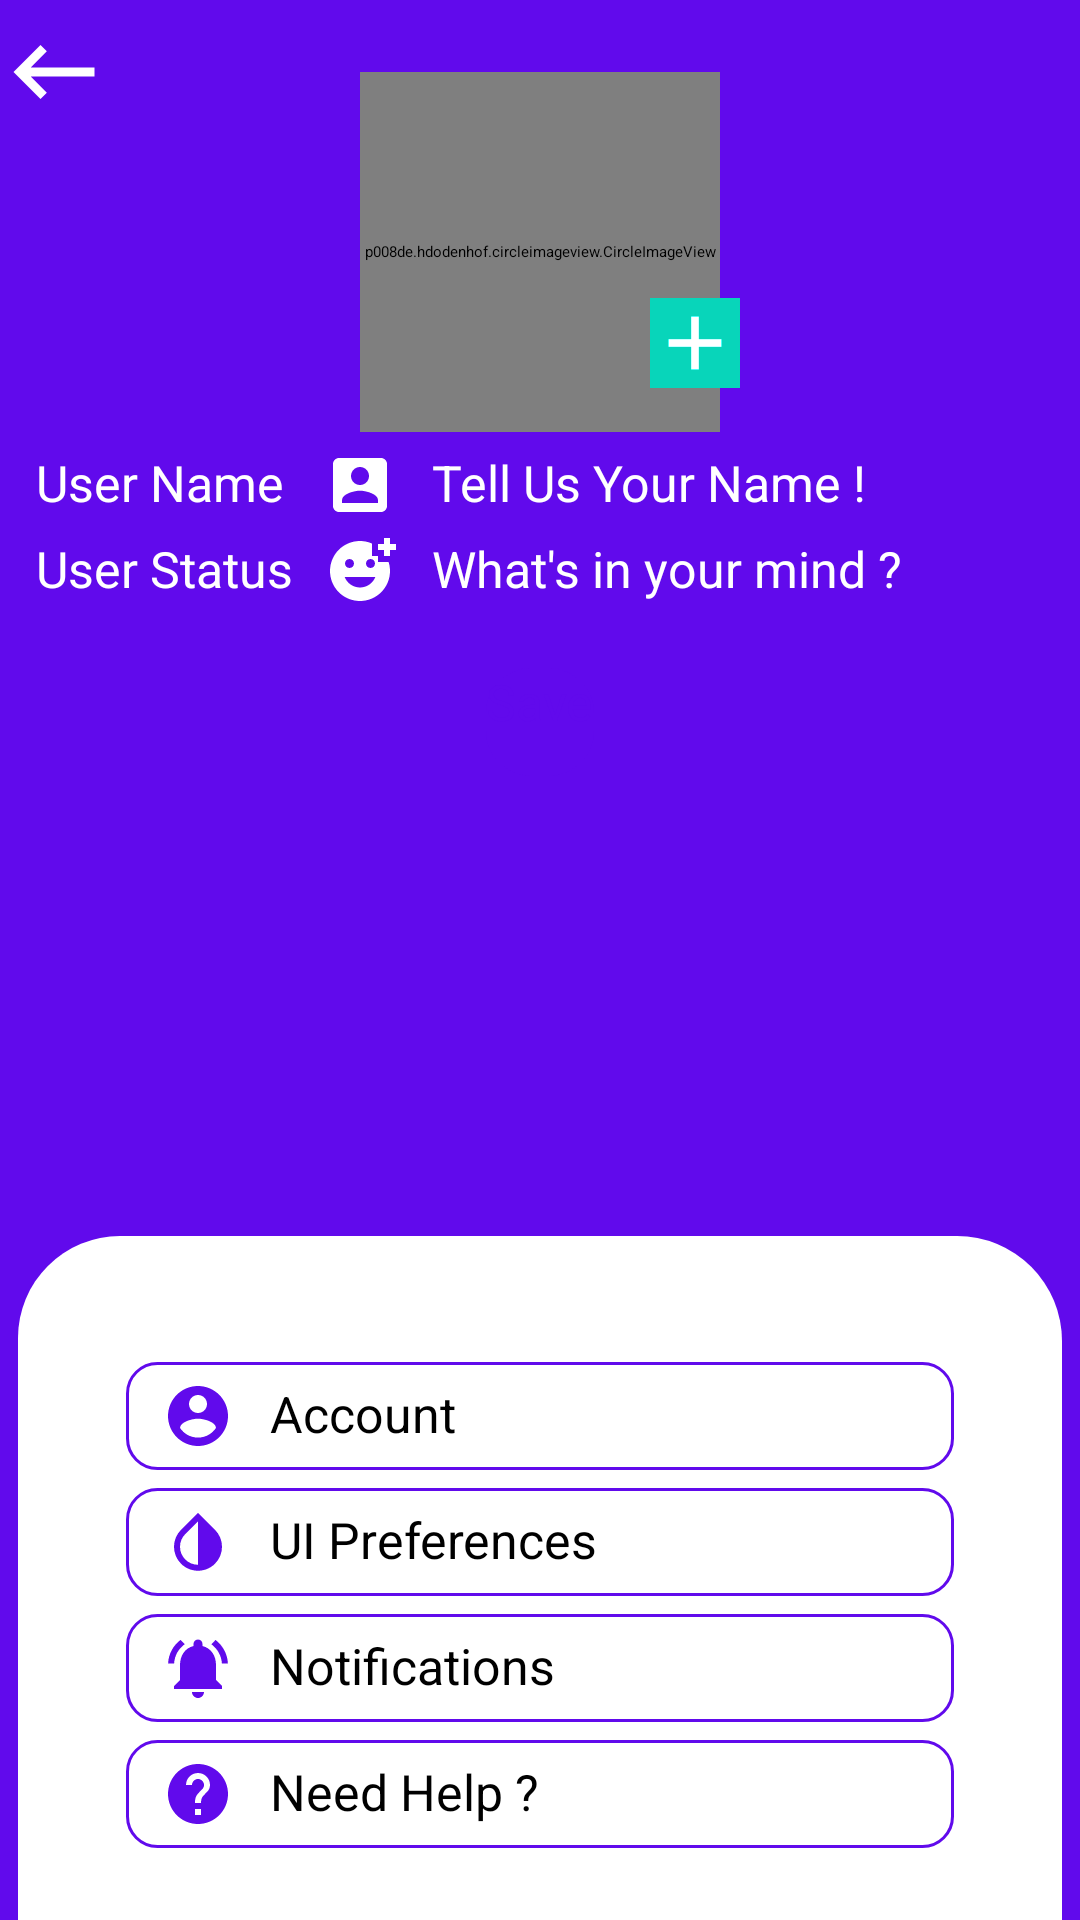

Produce the Android XML layout that renders to this screen, including the resource entries it uses.
<!-- AndroidManifest.xml: application theme AppTheme -->
<!-- res/layout/activity_settings.xml -->
<?xml version="1.0" encoding="utf-8"?>
<RelativeLayout xmlns:android="http://schemas.android.com/apk/res/android" xmlns:dist="http://schemas.android.com/apk/distribution" xmlns:app="http://schemas.android.com/apk/res-auto" xmlns:aapt="http://schemas.android.com/aapt" android:background="@color/colorPrimary" android:layout_width="match_parent" android:layout_height="match_parent">
    <ImageView android:id="@+id/back_arrow_btn" android:background="@drawable/ic_back_arrow" android:layout_width="@dimen/_30sdp" android:layout_height="@dimen/_30sdp" android:layout_marginTop="@dimen/_5sdp"/>
    <LinearLayout android:gravity="center" android:orientation="vertical" android:id="@+id/linear_parent" android:layout_width="match_parent" android:layout_height="wrap_content" android:layout_marginBottom="@dimen/_20sdp" android:layout_marginStart="@dimen/_10sdp" android:layout_marginEnd="@dimen/_10sdp">
        <p008de.hdodenhof.circleimageview.CircleImageView android:id="@+id/profile_image" android:layout_width="@dimen/_100sdp" android:layout_height="@dimen/_100sdp" android:layout_marginTop="@dimen/_20sdp" android:src="@drawable/profile_image" app:civ_border_width="@dimen/_1sdp"/>
        <ImageView android:id="@+id/profile_image_pick" android:background="@drawable/ic_baseline_add_24" android:layout_width="@dimen/_25sdp" android:layout_height="@dimen/_25sdp" android:layout_marginTop="-45dp" android:layout_marginStart="@dimen/_43sdp"/>
        <LinearLayout android:orientation="horizontal" android:layout_width="match_parent" android:layout_height="wrap_content" android:layout_marginTop="@dimen/_15sdp">
            <TextView android:textSize="@dimen/_14ssp" android:textColor="@color/colorAccent" android:layout_width="@dimen/_80sdp" android:layout_height="wrap_content" android:text="User Name"/>
            <EditText android:textSize="@dimen/_14ssp" android:textColor="@color/colorAccent" android:id="@+id/User_Name" android:background="@drawable/line_input" android:paddingTop="@dimen/_2sdp" android:paddingBottom="@dimen/_2sdp" android:layout_width="match_parent" android:layout_height="wrap_content" android:hint="Tell Us Your Name !" android:drawablePadding="@dimen/_10sdp" android:inputType="textPersonName" android:textAllCaps="false" android:drawableStart="@drawable/custom_account"/>
        </LinearLayout>
        <LinearLayout android:orientation="horizontal" android:layout_width="match_parent" android:layout_height="wrap_content">
            <TextView android:textSize="@dimen/_14ssp" android:textColor="@color/colorAccent" android:layout_width="@dimen/_80sdp" android:layout_height="wrap_content" android:text="User Status"/>
            <EditText android:textSize="@dimen/_14ssp" android:textColor="@color/colorAccent" android:id="@+id/User_Status" android:background="@drawable/line_input" android:paddingTop="@dimen/_2sdp" android:paddingBottom="@dimen/_2sdp" android:layout_width="match_parent" android:layout_height="wrap_content" android:hint="What&apos;s in your mind ?" android:drawablePadding="@dimen/_10sdp" android:inputType="textMultiLine" android:textAllCaps="false" android:drawableStart="@drawable/custom_status"/>
        </LinearLayout>
        <Button android:textSize="@dimen/_14ssp" android:textColor="@color/colorPrimary" android:id="@+id/save_button" android:background="@drawable/buttons" android:layout_width="wrap_content" android:layout_height="@dimen/_30sdp" android:layout_marginTop="@dimen/_15sdp" android:text="Save" android:textAllCaps="false"/>
    </LinearLayout>
    <LinearLayout android:orientation="vertical" android:layout_width="match_parent" android:layout_height="wrap_content" android:layout_alignParentBottom="true" android:paddingStart="@dimen/_5sdp" android:paddingEnd="@dimen/_5sdp">
        <LinearLayout android:orientation="vertical" android:id="@+id/parent_bottom" android:background="@drawable/settings_bottom" android:paddingTop="@dimen/_20sdp" android:paddingBottom="@dimen/_20sdp" android:layout_width="match_parent" android:layout_height="wrap_content" android:paddingStart="@dimen/_30sdp" android:paddingEnd="@dimen/_30sdp">
            <Button android:textSize="@dimen/_14ssp" android:id="@+id/Account_info" android:background="@drawable/material_buttons" android:padding="@dimen/_5sdp" android:layout_width="match_parent" android:layout_height="wrap_content" android:layout_marginTop="@dimen/_15sdp" android:text="Account" android:drawablePadding="@dimen/_10sdp" android:textAllCaps="false" android:drawableStart="@drawable/ic_account_edit" android:textAlignment="viewStart" android:paddingStart="@dimen/_10sdp" android:paddingEnd="@dimen/_1sdp"/>
            <Button android:textSize="@dimen/_14ssp" android:id="@+id/UI_Pref" android:background="@drawable/material_buttons" android:padding="@dimen/_5sdp" android:layout_width="match_parent" android:layout_height="wrap_content" android:layout_marginTop="@dimen/_5sdp" android:text="UI Preferences" android:drawablePadding="@dimen/_10sdp" android:textAllCaps="false" android:drawableStart="@drawable/ic_uipref" android:textAlignment="viewStart" android:paddingStart="@dimen/_10sdp" android:paddingEnd="@dimen/_1sdp"/>
            <Button android:textSize="@dimen/_14ssp" android:id="@+id/Notifications" android:background="@drawable/material_buttons" android:padding="@dimen/_5sdp" android:layout_width="match_parent" android:layout_height="wrap_content" android:layout_marginTop="@dimen/_5sdp" android:text="Notifications" android:drawablePadding="@dimen/_10sdp" android:textAllCaps="false" android:drawableStart="@drawable/ic_notif" android:textAlignment="viewStart" android:paddingStart="@dimen/_10sdp" android:paddingEnd="@dimen/_1sdp"/>
            <Button android:textSize="@dimen/_14ssp" android:id="@+id/need_help" android:background="@drawable/material_buttons" android:padding="@dimen/_5sdp" android:layout_width="match_parent" android:layout_height="wrap_content" android:layout_marginTop="@dimen/_5sdp" android:text="Need Help ?" android:drawablePadding="@dimen/_10sdp" android:textAllCaps="false" android:drawableStart="@drawable/ic_help" android:textAlignment="viewStart" android:paddingStart="@dimen/_10sdp" android:paddingEnd="@dimen/_1sdp"/>
        </LinearLayout>
    </LinearLayout>
</RelativeLayout>
<!-- resources referenced by this layout -->
<resources>
  <color name="colorAccent">#ffffff</color>
  <color name="colorPrimary">#ff610aec</color>
  <dimen name="_100sdp">100dp</dimen>
  <dimen name="_10sdp">10dp</dimen>
  <dimen name="_14ssp">14sp</dimen>
  <dimen name="_15sdp">15dp</dimen>
  <dimen name="_1sdp">1dp</dimen>
  <dimen name="_20sdp">20dp</dimen>
  <dimen name="_25sdp">25dp</dimen>
  <dimen name="_2sdp">2dp</dimen>
  <dimen name="_30sdp">30dp</dimen>
  <dimen name="_43sdp">43dp</dimen>
  <dimen name="_5sdp">5dp</dimen>
  <dimen name="_80sdp">80dp</dimen>
  <!-- drawable custom_account (drawable) -->
  <?xml version="1.0" encoding="utf-8"?>
  <selector xmlns:android="http://schemas.android.com/apk/res/android" xmlns:dist="http://schemas.android.com/apk/distribution" xmlns:app="http://schemas.android.com/apk/res-auto" xmlns:aapt="http://schemas.android.com/aapt">
      <item android:state_focused="true" android:drawable="@drawable/ic_account_focused"/>
      <item android:state_focused="false" android:drawable="@drawable/ic_account"/>
  </selector>
  <!-- drawable custom_status (drawable) -->
  <?xml version="1.0" encoding="utf-8"?>
  <selector xmlns:android="http://schemas.android.com/apk/res/android" xmlns:dist="http://schemas.android.com/apk/distribution" xmlns:app="http://schemas.android.com/apk/res-auto" xmlns:aapt="http://schemas.android.com/aapt">
      <item android:state_focused="true" android:drawable="@drawable/ic_status_focused"/>
      <item android:state_focused="false" android:drawable="@drawable/ic_status"/>
  </selector>
  <!-- drawable ic_back_arrow (drawable-anydpi-v21) -->
  <?xml version="1.0" encoding="utf-8"?>
  <vector xmlns:android="http://schemas.android.com/apk/res/android" xmlns:dist="http://schemas.android.com/apk/distribution" xmlns:app="http://schemas.android.com/apk/res-auto" xmlns:aapt="http://schemas.android.com/aapt" android:height="24dp" android:width="24dp" android:viewportWidth="24" android:viewportHeight="24">
      <path android:fillColor="@color/colorAccent" android:pathData="M21,11H6.83l3.58,-3.59L9,6l-6,6 6,6 1.41,-1.41L6.83,13H21z"/>
  </vector>
  <!-- drawable ic_baseline_add_24 (drawable-anydpi-v21) -->
  <?xml version="1.0" encoding="utf-8"?>
  <vector xmlns:android="http://schemas.android.com/apk/res/android" xmlns:dist="http://schemas.android.com/apk/distribution" xmlns:app="http://schemas.android.com/apk/res-auto" xmlns:aapt="http://schemas.android.com/aapt" android:tint="#08d5ba" android:height="24dp" android:width="24dp" android:tintMode="add" android:viewportWidth="24" android:viewportHeight="24">
      <path android:fillColor="@android:color/white" android:pathData="M19,13h-6v6h-2v-6H5v-2h6V5h2v6h6v2z"/>
  </vector>
  <!-- drawable settings_bottom (drawable) -->
  <?xml version="1.0" encoding="utf-8"?>
  <shape xmlns:android="http://schemas.android.com/apk/res/android" xmlns:dist="http://schemas.android.com/apk/distribution" xmlns:app="http://schemas.android.com/apk/res-auto" xmlns:aapt="http://schemas.android.com/aapt">
      <solid android:color="@color/colorAccent"/>
      <corners android:topLeftRadius="34dp" android:topRightRadius="35dp"/>
  </shape>
  <style name="AppTheme">
          <item name="colorAccent">@color/colorAccent</item>
          <item name="colorPrimary">@color/colorPrimary</item>
          <item name="colorPrimaryDark">@color/colorPrimaryDark</item>
      </style>
  <color name="darkGray">#ff404042</color>
  <!-- drawable ic_account_focused (drawable-anydpi-v21) -->
  <?xml version="1.0" encoding="utf-8"?>
  <vector xmlns:android="http://schemas.android.com/apk/res/android" android:height="24dp" android:width="24dp" android:viewportWidth="24" android:viewportHeight="24">
      <path android:fillColor="@color/colorAccent" android:pathData="M3,5v14c0,1.1 0.89,2 2,2h14c1.1,0 2,-0.9 2,-2L21,5c0,-1.1 -0.9,-2 -2,-2L5,3c-1.11,0 -2,0.9 -2,2zM15,9c0,1.66 -1.34,3 -3,3s-3,-1.34 -3,-3 1.34,-3 3,-3 3,1.34 3,3zM6,17c0,-2 4,-3.1 6,-3.1s6,1.1 6,3.1v1L6,18v-1z"/>
  </vector>
  <color name="colorPrimaryDark">#d0360370</color>
</resources>
